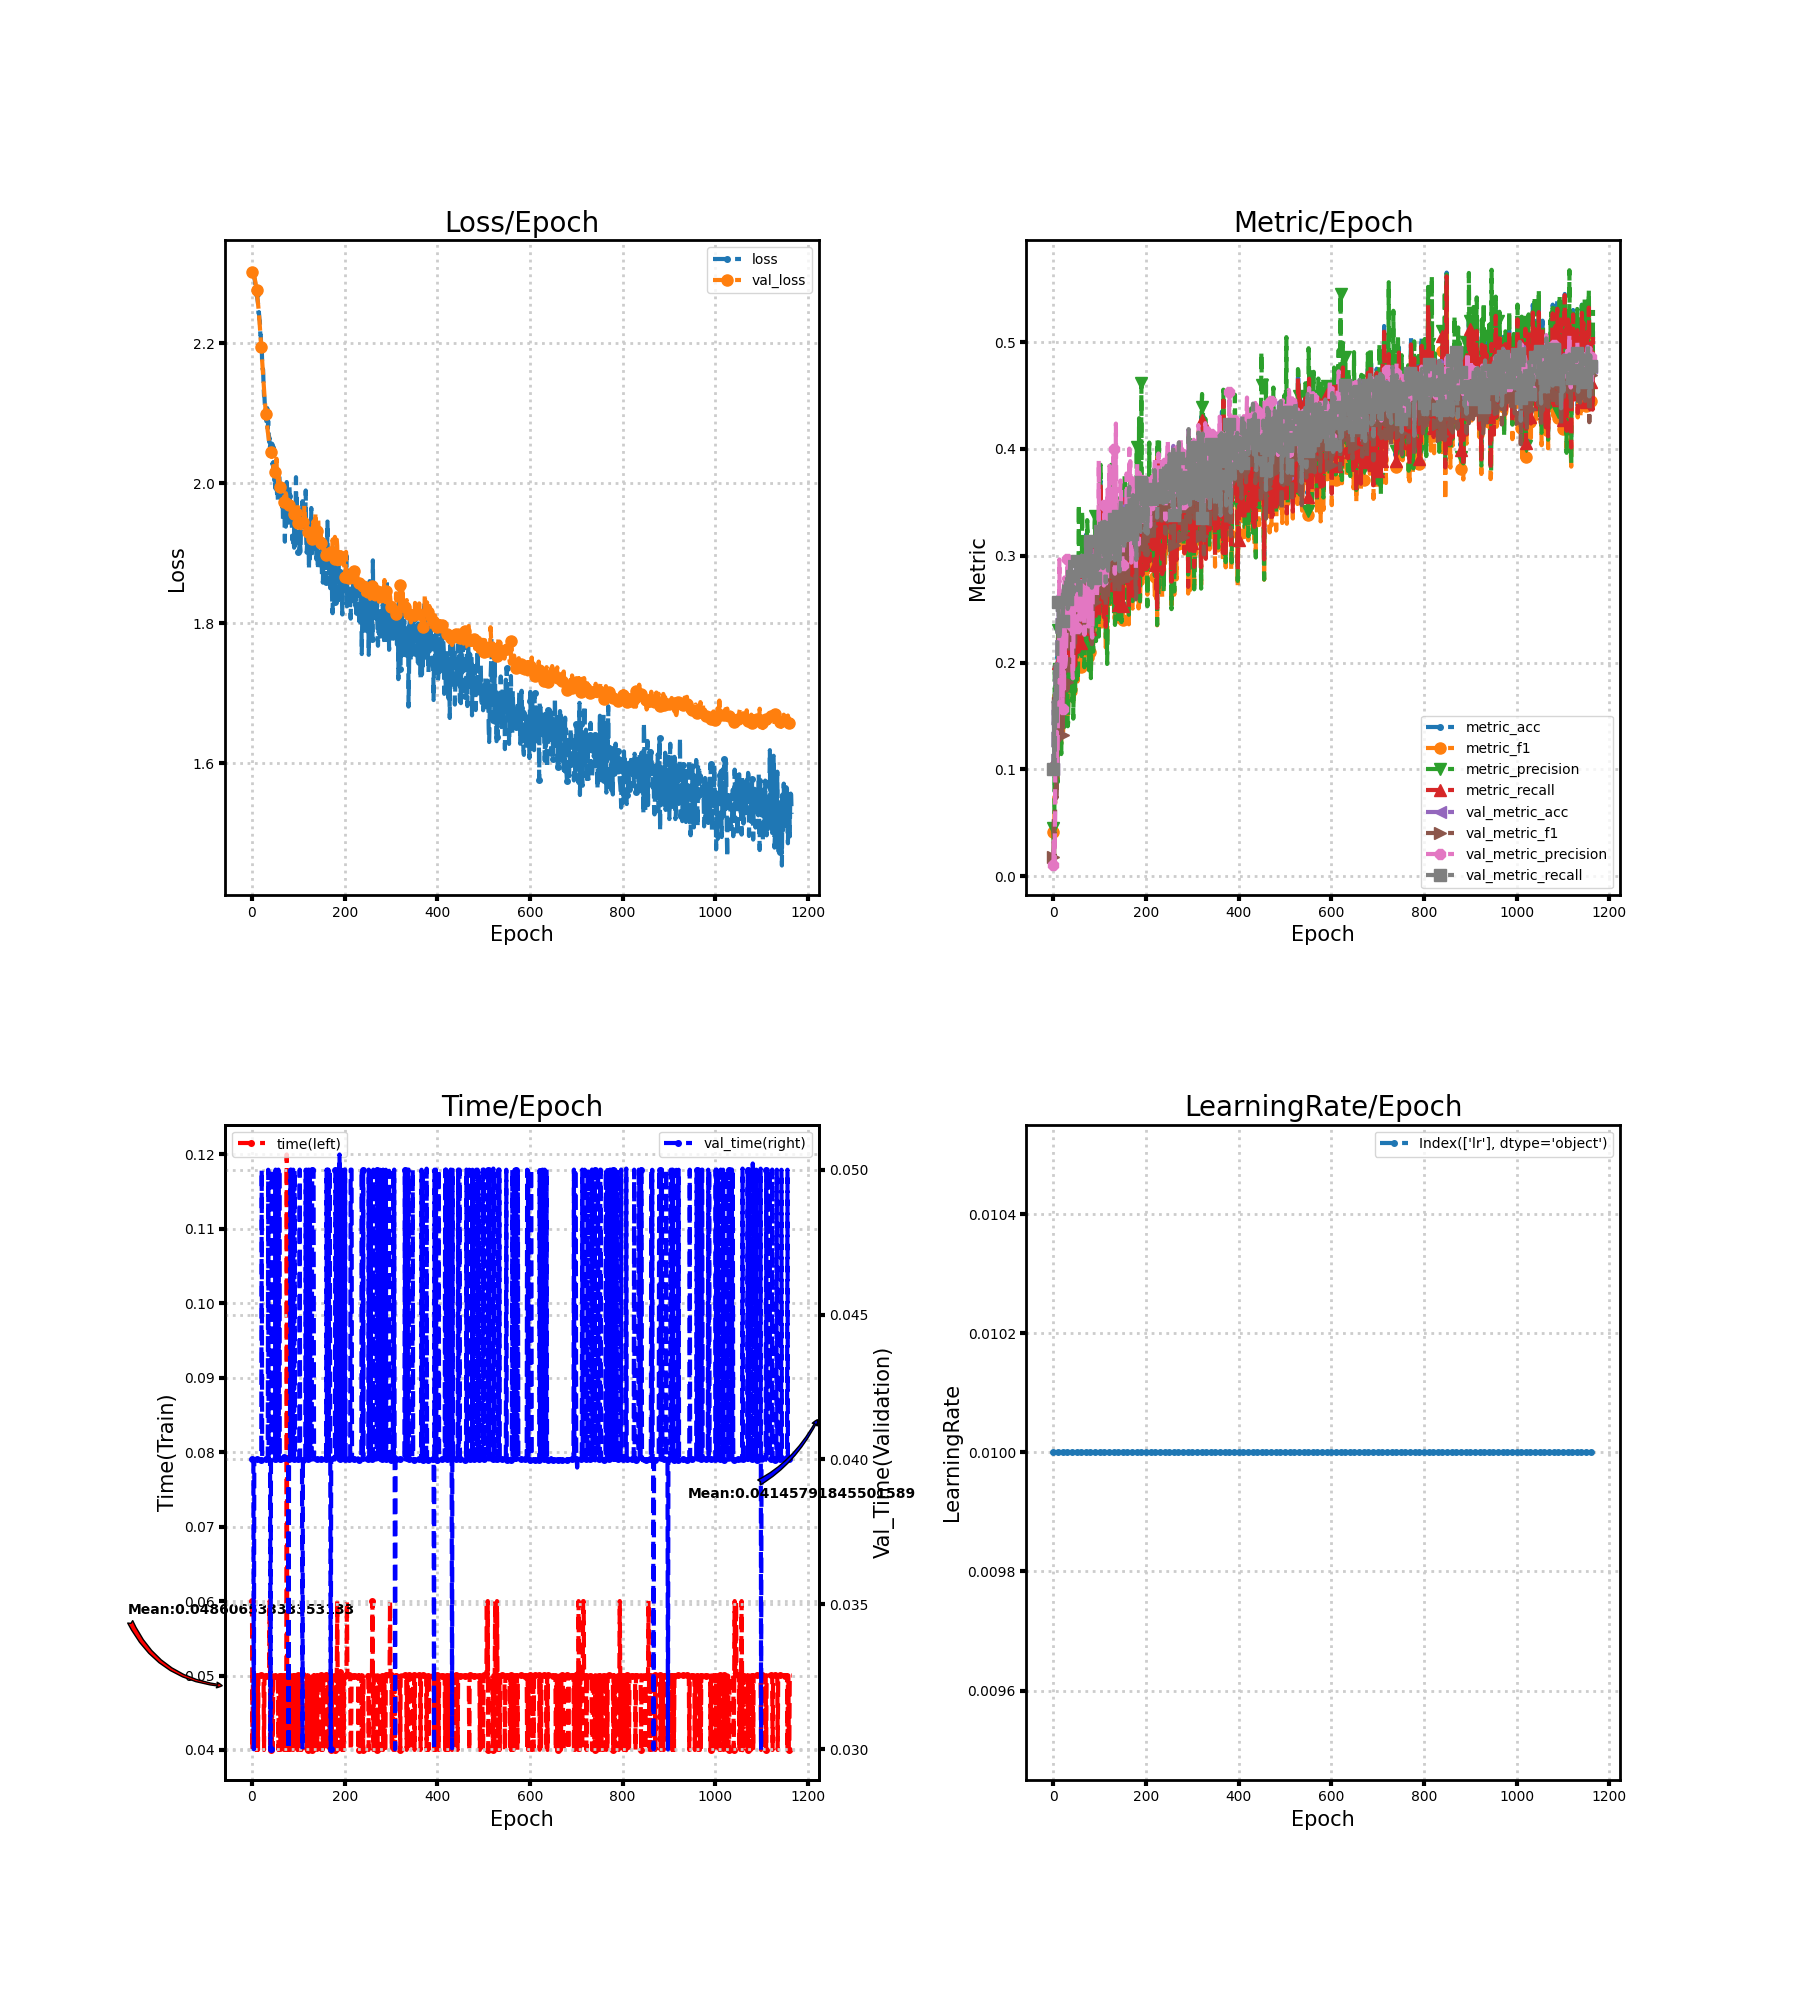

The file beside this chart, header and first rows:
loss, metric_acc, metric_f1, metric_precision, metric_recall, time, lr, val_loss, val_metric_acc, val_metric_f1, val_metric_precision, val_metric_recall, val_time
2.305, 0.105, 0.04121, 0.04521, 0.105, 0.06, 0.01, 2.302, 0.1, 0.01818, 0.01, 0.1, 0.04
2.302, 0.105, 0.03392, 0.02078, 0.105, 0.04, 0.01, 2.3, 0.1633, 0.05476, 0.03292, 0.1638, 0.04
2.298, 0.1, 0.0465, 0.03049, 0.09857, 0.05, 0.01, 2.299, 0.09944, 0.01809, 0.009944, 0.1, 0.04
2.296, 0.115, 0.075, 0.2014, 0.1112, 0.05, 0.01, 2.298, 0.09944, 0.01809, 0.009944, 0.1, 0.04
2.296, 0.095, 0.06677, 0.1963, 0.09143, 0.05, 0.01, 2.297, 0.1661, 0.07824, 0.1023, 0.1669, 0.03
2.294, 0.095, 0.06882, 0.07382, 0.09143, 0.05001, 0.01, 2.295, 0.1983, 0.113, 0.1097, 0.1992, 0.04
2.291, 0.13, 0.09239, 0.07967, 0.1255, 0.05, 0.01, 2.292, 0.1606, 0.09394, 0.09985, 0.1612, 0.04
2.286, 0.155, 0.1088, 0.1002, 0.1502, 0.05, 0.01, 2.289, 0.14, 0.07343, 0.1354, 0.1405, 0.04
2.28, 0.165, 0.1044, 0.1948, 0.1588, 0.05, 0.01, 2.285, 0.1683, 0.0993, 0.09826, 0.1689, 0.04
2.282, 0.145, 0.09099, 0.08775, 0.1393, 0.04, 0.01, 2.281, 0.2339, 0.1333, 0.1039, 0.2347, 0.04
2.27, 0.205, 0.1689, 0.2302, 0.1995, 0.05, 0.01, 2.276, 0.2561, 0.1623, 0.1599, 0.257, 0.04
2.267, 0.19, 0.1482, 0.1548, 0.1845, 0.04, 0.01, 2.27, 0.2622, 0.1872, 0.1711, 0.2631, 0.04
2.263, 0.24, 0.1831, 0.1592, 0.2336, 0.05, 0.01, 2.264, 0.2239, 0.1345, 0.2186, 0.2245, 0.04
2.258, 0.17, 0.1245, 0.1313, 0.1657, 0.04, 0.01, 2.257, 0.22, 0.1271, 0.2965, 0.2206, 0.04
2.243, 0.245, 0.2063, 0.2561, 0.24, 0.05, 0.01, 2.25, 0.2272, 0.1401, 0.2272, 0.2279, 0.04
2.244, 0.18, 0.1447, 0.1802, 0.1762, 0.05, 0.01, 2.242, 0.2367, 0.1517, 0.1715, 0.2374, 0.04
2.234, 0.205, 0.1458, 0.1583, 0.2005, 0.05, 0.01, 2.234, 0.2367, 0.1513, 0.174, 0.2374, 0.04
2.232, 0.175, 0.1235, 0.1143, 0.171, 0.05, 0.01, 2.225, 0.2378, 0.1456, 0.1694, 0.2385, 0.04
2.212, 0.22, 0.1605, 0.1521, 0.215, 0.05, 0.01, 2.215, 0.2417, 0.1459, 0.1828, 0.2424, 0.04
2.212, 0.205, 0.1476, 0.1434, 0.2017, 0.05, 0.01, 2.205, 0.2411, 0.1389, 0.2092, 0.2419, 0.03999
2.193, 0.205, 0.1659, 0.1819, 0.2014, 0.05, 0.01, 2.195, 0.2383, 0.1319, 0.1568, 0.2391, 0.04
2.198, 0.17, 0.1328, 0.1473, 0.1667, 0.05001, 0.01, 2.184, 0.2483, 0.1528, 0.2203, 0.2491, 0.05
2.17, 0.22, 0.1762, 0.2645, 0.2162, 0.05, 0.01, 2.175, 0.2644, 0.1758, 0.2316, 0.2652, 0.04
2.163, 0.2, 0.1512, 0.1394, 0.1957, 0.05, 0.01, 2.164, 0.27, 0.1745, 0.173, 0.2707, 0.04
2.163, 0.24, 0.2032, 0.2288, 0.2352, 0.05, 0.01, 2.153, 0.2778, 0.1906, 0.2796, 0.2784, 0.04
2.141, 0.215, 0.1667, 0.1572, 0.2112, 0.05001, 0.01, 2.143, 0.2772, 0.1925, 0.1959, 0.2779, 0.03999
2.125, 0.265, 0.2164, 0.2139, 0.2602, 0.04, 0.01, 2.133, 0.2772, 0.1991, 0.1976, 0.278, 0.04
2.123, 0.2, 0.1664, 0.1705, 0.1955, 0.05, 0.01, 2.125, 0.2761, 0.2016, 0.2019, 0.2769, 0.04
2.108, 0.26, 0.2186, 0.2221, 0.2548, 0.05, 0.01, 2.117, 0.2633, 0.1908, 0.2231, 0.2641, 0.04
2.111, 0.27, 0.2242, 0.2203, 0.2626, 0.05, 0.01, 2.107, 0.2572, 0.1738, 0.2357, 0.258, 0.04
2.102, 0.255, 0.2197, 0.2282, 0.2495, 0.05, 0.01, 2.099, 0.2583, 0.1819, 0.2967, 0.2591, 0.04
2.089, 0.2, 0.1508, 0.1403, 0.1957, 0.05, 0.01, 2.092, 0.2494, 0.1751, 0.2952, 0.2502, 0.04
2.093, 0.205, 0.1597, 0.144, 0.1998, 0.05, 0.01, 2.087, 0.2511, 0.186, 0.2505, 0.2518, 0.04
2.107, 0.225, 0.1918, 0.2103, 0.2198, 0.05, 0.01, 2.081, 0.2594, 0.1984, 0.2914, 0.2601, 0.04
2.078, 0.22, 0.1781, 0.1878, 0.2145, 0.05, 0.01, 2.074, 0.2639, 0.2043, 0.2351, 0.2645, 0.04
2.089, 0.25, 0.2242, 0.2392, 0.2455, 0.05, 0.01, 2.07, 0.2733, 0.219, 0.2484, 0.274, 0.05
2.073, 0.245, 0.195, 0.1866, 0.2402, 0.05, 0.01, 2.064, 0.2889, 0.2324, 0.2392, 0.2895, 0.04
2.059, 0.245, 0.2107, 0.2077, 0.2402, 0.05, 0.01, 2.058, 0.2983, 0.2325, 0.232, 0.299, 0.04
2.065, 0.235, 0.2098, 0.2389, 0.2305, 0.06001, 0.01, 2.054, 0.2928, 0.2436, 0.2729, 0.2934, 0.04
2.048, 0.255, 0.2219, 0.216, 0.2507, 0.05, 0.01, 2.051, 0.2767, 0.2341, 0.2499, 0.2772, 0.04
2.055, 0.25, 0.2196, 0.2197, 0.2467, 0.04, 0.01, 2.044, 0.2806, 0.2304, 0.2346, 0.2811, 0.03
2.044, 0.195, 0.1703, 0.1639, 0.1919, 0.05001, 0.01, 2.04, 0.2728, 0.209, 0.1925, 0.2733, 0.03999
2.048, 0.275, 0.2473, 0.2485, 0.271, 0.05, 0.01, 2.038, 0.2617, 0.2011, 0.1851, 0.2622, 0.04
2.057, 0.195, 0.161, 0.1474, 0.1921, 0.03997, 0.01, 2.038, 0.2672, 0.2102, 0.198, 0.2678, 0.05
2.027, 0.25, 0.2039, 0.1845, 0.246, 0.05, 0.01, 2.041, 0.265, 0.2116, 0.2834, 0.2656, 0.04
2.03, 0.255, 0.2143, 0.2388, 0.2502, 0.04, 0.01, 2.03, 0.2661, 0.2172, 0.2281, 0.2667, 0.04
2.02, 0.225, 0.1875, 0.2276, 0.2205, 0.05, 0.01, 2.025, 0.27, 0.2229, 0.2362, 0.2706, 0.04
2.052, 0.2, 0.1707, 0.173, 0.1971, 0.05, 0.01, 2.021, 0.2722, 0.217, 0.2454, 0.2728, 0.04
2.046, 0.21, 0.1761, 0.2503, 0.2072, 0.05, 0.01, 2.025, 0.2811, 0.2354, 0.2771, 0.2818, 0.04
2.022, 0.25, 0.2283, 0.2439, 0.2457, 0.05, 0.01, 2.018, 0.2828, 0.2357, 0.2632, 0.2835, 0.04
2.007, 0.23, 0.2147, 0.2502, 0.2272, 0.05, 0.01, 2.017, 0.2939, 0.2311, 0.2322, 0.2947, 0.04
1.992, 0.225, 0.1952, 0.1841, 0.2212, 0.05, 0.01, 2.017, 0.2906, 0.2284, 0.2267, 0.2913, 0.05
2.018, 0.225, 0.1822, 0.1878, 0.2207, 0.05, 0.01, 2.023, 0.29, 0.2414, 0.2648, 0.2908, 0.04
2.013, 0.23, 0.193, 0.1855, 0.2245, 0.05004, 0.01, 2.035, 0.2672, 0.2284, 0.2543, 0.2679, 0.03996
1.986, 0.215, 0.1941, 0.2372, 0.21, 0.05, 0.01, 2.009, 0.295, 0.2525, 0.2559, 0.2957, 0.04
1.99, 0.28, 0.2614, 0.348, 0.276, 0.05, 0.01, 2.011, 0.2833, 0.2358, 0.2422, 0.284, 0.04
1.976, 0.265, 0.2301, 0.2235, 0.2598, 0.05, 0.01, 2.005, 0.2906, 0.2498, 0.2416, 0.2911, 0.04
1.977, 0.265, 0.2321, 0.2323, 0.2626, 0.04, 0.01, 2.001, 0.28, 0.2478, 0.2608, 0.2804, 0.05
2.008, 0.27, 0.2479, 0.2564, 0.2664, 0.05, 0.01, 2.014, 0.2589, 0.2269, 0.2727, 0.2593, 0.04
2.013, 0.29, 0.2643, 0.2715, 0.2852, 0.05, 0.01, 1.999, 0.2717, 0.234, 0.24, 0.2722, 0.05
... 1,106 more rows
